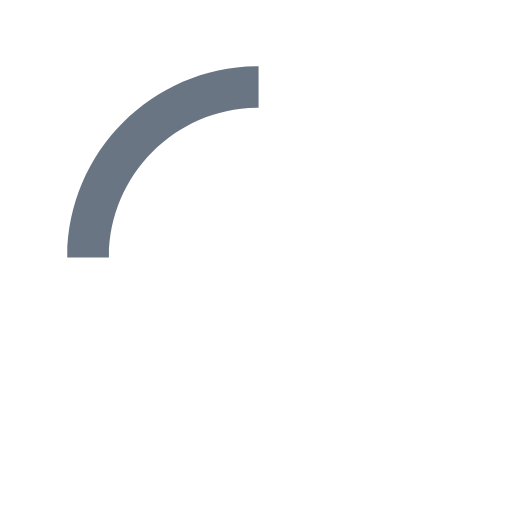
t = 0.00 s
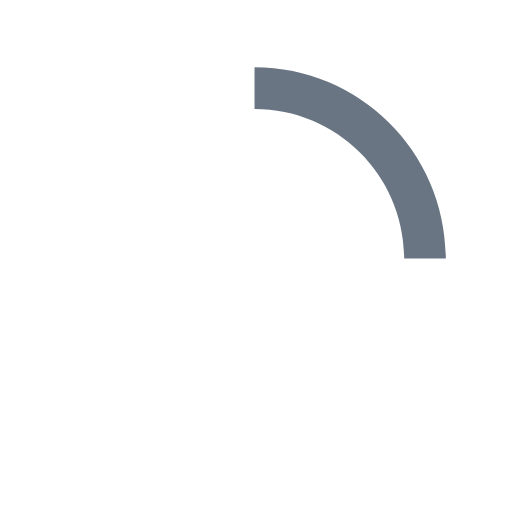
t = 0.15 s
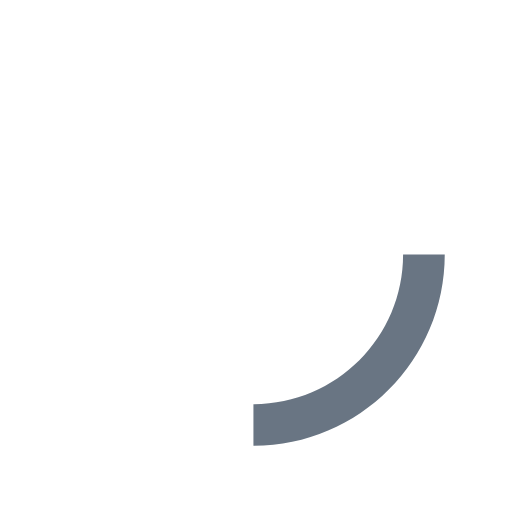
t = 0.30 s
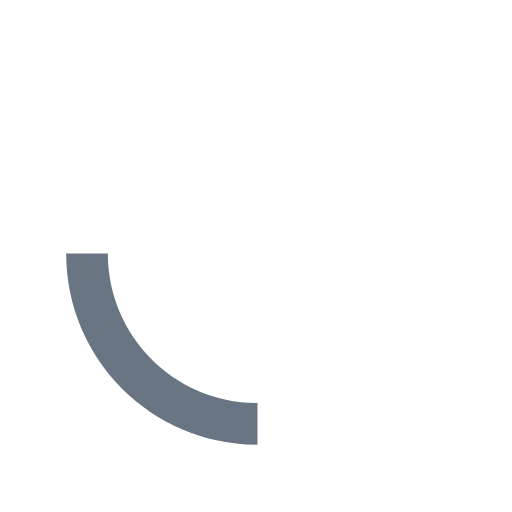
t = 0.45 s

The animated SVG that drew these frames (rendered in a browser with its animation timeline set to each time). Animation: 1 SMIL element (animateTransform=1); one cycle of 0.60 s, repeats indefinitely.

<svg version="1.1" id="loader-1" xmlns="http://www.w3.org/2000/svg" xmlns:xlink="http://www.w3.org/1999/xlink" x="0px" y="0px"
     width="40px" height="40px" viewBox="0 0 50 50" style="enable-background:new 0 0 50 50;" xml:space="preserve">
  <path fill="#697583" d="M25.251,6.461c-10.318,0-18.683,8.365-18.683,18.683h4.068c0-8.071,6.543-14.615,14.615-14.615V6.461z">
    <animateTransform attributeType="xml"
      attributeName="transform"
      type="rotate"
      from="0 25 25"
      to="360 25 25"
      dur="0.6s"
      repeatCount="indefinite"/>
    </path>
  </svg>
